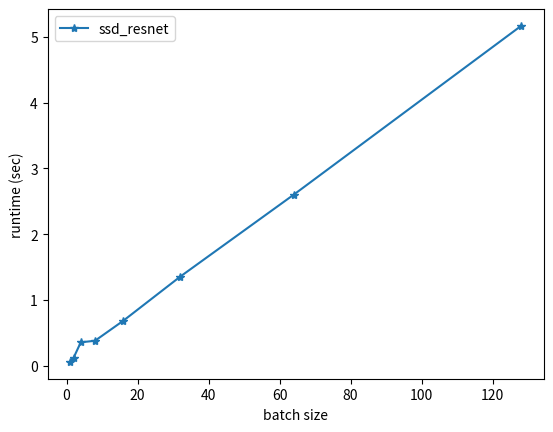

Source code (Python):
import matplotlib.pyplot as plt

batch_size = [1, 2, 4, 8, 16, 32, 64, 128]
runtime = [0.055765, 0.121874, 0.354351, 0.377689, 0.683596, 1.353627, 2.601987, 5.169096]

throughput = []
for i in range(len(batch_size)):
  throughput.append(batch_size[i] / runtime[i])

plt.plot(batch_size, runtime, '-*', label = 'ssd_resnet')
# plt.plot(batch_size, throughput, '-*', label = 'ssd_resnet')
# plt.xscale('log')
plt.xlabel('batch size')
plt.ylabel('runtime (sec)')
plt.legend()
plt.show()